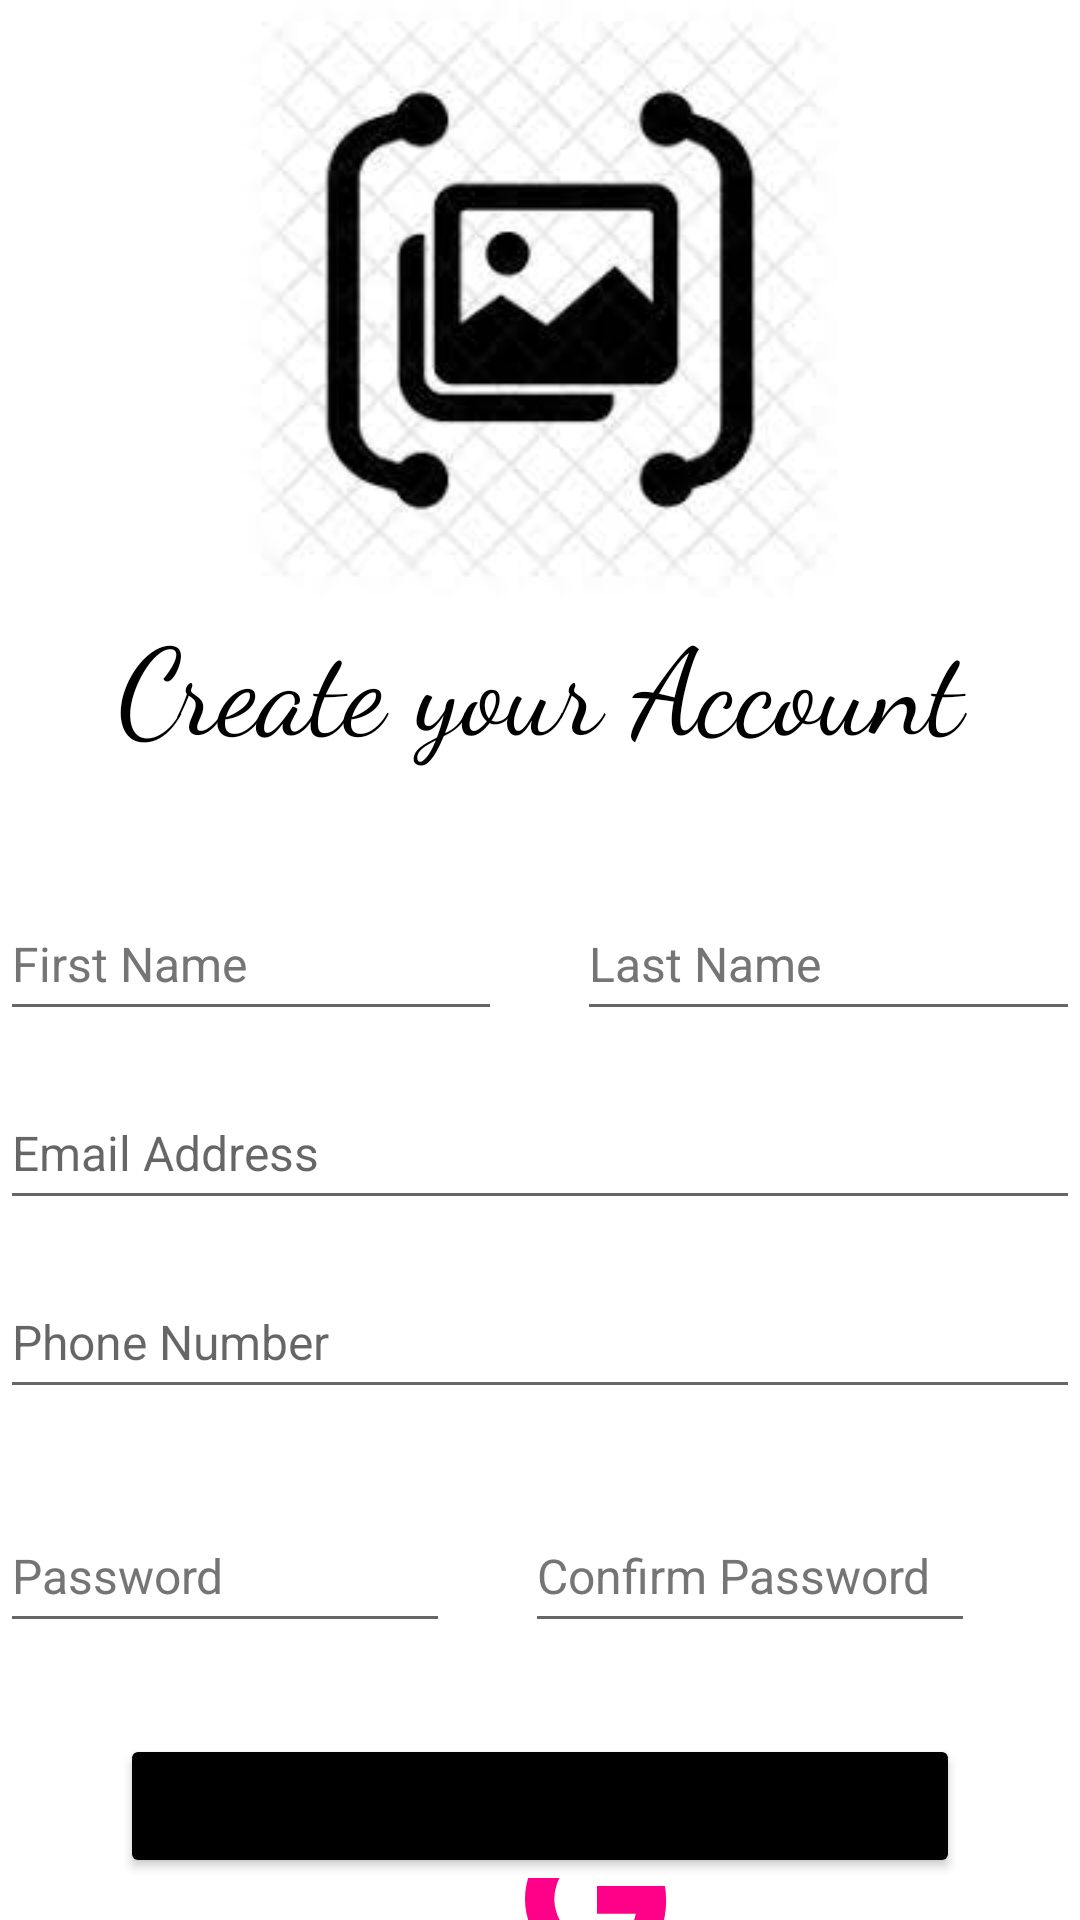

Write the Android layout XML for this screen, with the resource values it uses.
<!-- AndroidManifest.xml: application theme Theme.ImageRecognition77229152 -->
<!-- res/layout/activity_register.xml -->
<?xml version="1.0" encoding="utf-8"?>
<LinearLayout xmlns:android="http://schemas.android.com/apk/res/android"
    xmlns:app="http://schemas.android.com/apk/res-auto"
    xmlns:tools="http://schemas.android.com/tools"
    android:layout_width="match_parent"
    android:layout_height="match_parent"
    android:orientation="vertical"
    android:layout_marginHorizontal="15dp"
    tools:context=".RegisterActivity">

    <LinearLayout
        android:layout_width="match_parent"
        android:layout_height="200dp">

        <ImageView
            android:layout_width="match_parent"
            android:layout_height="match_parent"
            android:layout_gravity="center"
            android:contentDescription="@string/todo"
            android:src="@drawable/logo" />
    </LinearLayout>

    <TextView
        android:id="@+id/Create"
        android:layout_width="match_parent"
        android:layout_height="wrap_content"
        android:fontFamily="cursive"

        android:maxLines="1"
                android:text="@string/create_your_account"
        android:gravity="center"
        android:textColor="#000000"

        android:textSize="40sp"
        />

    <LinearLayout
        android:layout_width="match_parent"
        android:layout_height="wrap_content"
        android:layout_marginTop="25dp"
        android:orientation="horizontal">

        <com.google.android.material.textfield.TextInputEditText
            android:id="@+id/firstname"
            android:layout_width="165dp"
            android:layout_height="wrap_content"
            android:layout_marginTop="15dp"
            android:layout_marginEnd="25dp"
            android:layout_weight="1"
            android:hint="@string/first_name"
            android:inputType="textCapWords"
            android:minHeight="48dp"
            android:singleLine="true"
            android:textAlignment="viewStart"
            android:textColorHint="#757575"
            android:textSize="16sp" />

        <com.google.android.material.textfield.TextInputEditText
            android:id="@+id/lastname"
            android:layout_width="165dp"
            android:layout_height="wrap_content"
            android:layout_marginTop="15dp"
            android:layout_weight="1"
            android:hint="@string/last_name"
            android:inputType="textCapWords"
            android:minHeight="48dp"
            android:textColorHint="#757575"
            android:textSize="16sp" />
    </LinearLayout>

    <EditText
        android:id="@+id/email"
        android:layout_width="match_parent"
        android:layout_height="wrap_content"
        android:layout_marginTop="15dp"
        android:ems="10"
        android:hint="@string/email_address"
        android:inputType="textEmailAddress"
        android:minHeight="48dp"
        android:textSize="16sp"
        android:autofillHints="" />

    <EditText
        android:id="@+id/phone"
        android:layout_width="match_parent"
        android:layout_height="wrap_content"
        android:layout_marginTop="15dp"
        android:layout_marginBottom="15dp"
        android:ems="10"
        android:hint="@string/phone_number"
        android:inputType="phone"
        android:maxLength="10"
        android:minHeight="48dp"
        android:textSize="16sp"
        android:autofillHints="" />

    <LinearLayout
        android:layout_width="match_parent"
        android:layout_height="wrap_content"
        android:orientation="horizontal">

        <EditText
            android:id="@+id/pwd"
            android:layout_width="150dp"
            android:layout_height="wrap_content"
            android:layout_marginTop="15dp"
            android:layout_marginEnd="25dp"
            android:ems="10"
            android:hint="@string/password"
            android:inputType="textPassword"
            android:minHeight="48dp"
            android:textColorHint="#757575"
            android:textSize="16sp"
            android:autofillHints="" />

        <EditText
            android:id="@+id/confirmpwd"
            android:layout_width="150dp"
            android:layout_height="wrap_content"
            android:layout_marginTop="15dp"
            android:ems="10"
            android:hint="@string/confirm_password"
            android:inputType="textPassword"
            android:minHeight="48dp"
            android:textColorHint="#757575"
            android:textSize="16sp"
            android:autofillHints="" />



        </LinearLayout>

    <ProgressBar
        android:id="@+id/pBar"
        android:layout_width="wrap_content"
        android:layout_height="wrap_content"
        android:layout_gravity="center"
        android:minWidth="50dp"
        android:minHeight="50dp"
        android:visibility="invisible"/>

    <Button
        android:id="@+id/btSubmit"
        android:layout_width="match_parent"
        android:layout_height="wrap_content"
        android:layout_gravity="end"
        android:layout_marginHorizontal="40sp"
        android:layout_marginTop="-20dp"
        android:backgroundTint="@color/black"
        android:clickable="false"
        android:fontFamily="cursive"
        android:text="@string/submit"
        android:textSize="20sp"
        android:textStyle="bold|italic"
        app:cornerRadius="40sp" />

    <LinearLayout
        android:layout_width="match_parent"
        android:layout_height="wrap_content"
        android:layout_margin="@dimen/ten"
        android:orientation="horizontal">

        <Button
            style="?android:attr/buttonBarButtonStyle"
            android:layout_width="wrap_content"
            android:layout_height="wrap_content"
            android:layout_margin="@dimen/ten"

            android:layout_weight="1"
            android:backgroundTint="#000000"
            android:drawableLeft="@drawable/ic_facebook"
            android:fontFamily="cursive"
            android:minHeight="48dp"
            android:text="@string/facebook"
            android:textColor="@color/white"
            android:textSize="16sp"
            android:textStyle="bold"
            app:cornerRadius="50dp"
            tools:ignore="RtlHardcoded" />

        <Button
            style="?android:attr/buttonBarButtonStyle"
            android:layout_width="wrap_content"
            android:layout_height="wrap_content"
            android:layout_margin="@dimen/ten"
            android:layout_weight="1"
            android:textColor="@color/white"
            android:backgroundTint="#020101"
            android:drawableLeft="@drawable/ic_google"
            android:fontFamily="cursive"
            android:text="@string/google"
            android:textSize="16sp"
            android:textStyle="bold"
            app:cornerRadius="50dp"
            app:iconTint="#000000"
            tools:ignore="RtlHardcoded" />


    </LinearLayout>

</LinearLayout>
<!-- resources referenced by this layout -->
<resources>
  <!-- drawable ic_google (drawable) -->
  <vector android:height="48dp" android:viewportHeight="16"
      android:viewportWidth="16" android:width="48dp" xmlns:android="http://schemas.android.com/apk/res/android">
      <path android:fillColor="#ff0088" android:pathData="M15.545,6.558a9.42,9.42 0,0 1,0.139 1.626c0,2.434 -0.87,4.492 -2.384,5.885h0.002C11.978,15.292 10.158,16 8,16A8,8 0,1 1,8 0a7.689,7.689 0,0 1,5.352 2.082l-2.284,2.284A4.347,4.347 0,0 0,8 3.166c-2.087,0 -3.86,1.408 -4.492,3.304a4.792,4.792 0,0 0,0 3.063h0.003c0.635,1.893 2.405,3.301 4.492,3.301 1.078,0 2.004,-0.276 2.722,-0.764h-0.003a3.702,3.702 0,0 0,1.599 -2.431H8v-3.08h7.545z"/>
  </vector>
  <!-- drawable logo: jpg bitmap (drawable-v24, 6053 bytes) -->
  <string name="confirm_password">Confirm Password</string>
  <string name="create_your_account">Create your Account</string>
  <string name="email_address">Email Address</string>
  <string name="facebook">Facebook</string>
  <string name="first_name">First Name</string>
  <string name="google">Google</string>
  <string name="last_name">Last Name</string>
  <string name="password">Password</string>
  <string name="phone_number">Phone Number</string>
  <string name="submit">Submit</string>
  <string name="todo">TODO</string>
  <style name="Theme.ImageRecognition77229152" parent="Theme.MaterialComponents.DayNight.DarkActionBar">
          
          <item name="colorPrimary">@color/purple_500</item>
          <item name="colorPrimaryVariant">@color/purple_700</item>
          <item name="colorOnPrimary">@color/white</item>
          
          <item name="colorSecondary">@color/teal_200</item>
          <item name="colorSecondaryVariant">@color/teal_700</item>
          <item name="colorOnSecondary">@color/black</item>
          
          <item name="android:statusBarColor" tools:targetApi="l">?attr/colorPrimaryVariant</item>
          
      </style>
  <!-- not gathered from this repository: default colours our renderer supplied (Android Studio template values) -->
  <color name="purple_500">#FF6200EE</color>
  <color name="purple_700">#FF3700B3</color>
  <color name="teal_200">#FF03DAC5</color>
  <color name="teal_700">#FF018786</color>
  <color name="black">#FF000000</color>
  <color name="white">#FFFFFFFF</color>
</resources>
